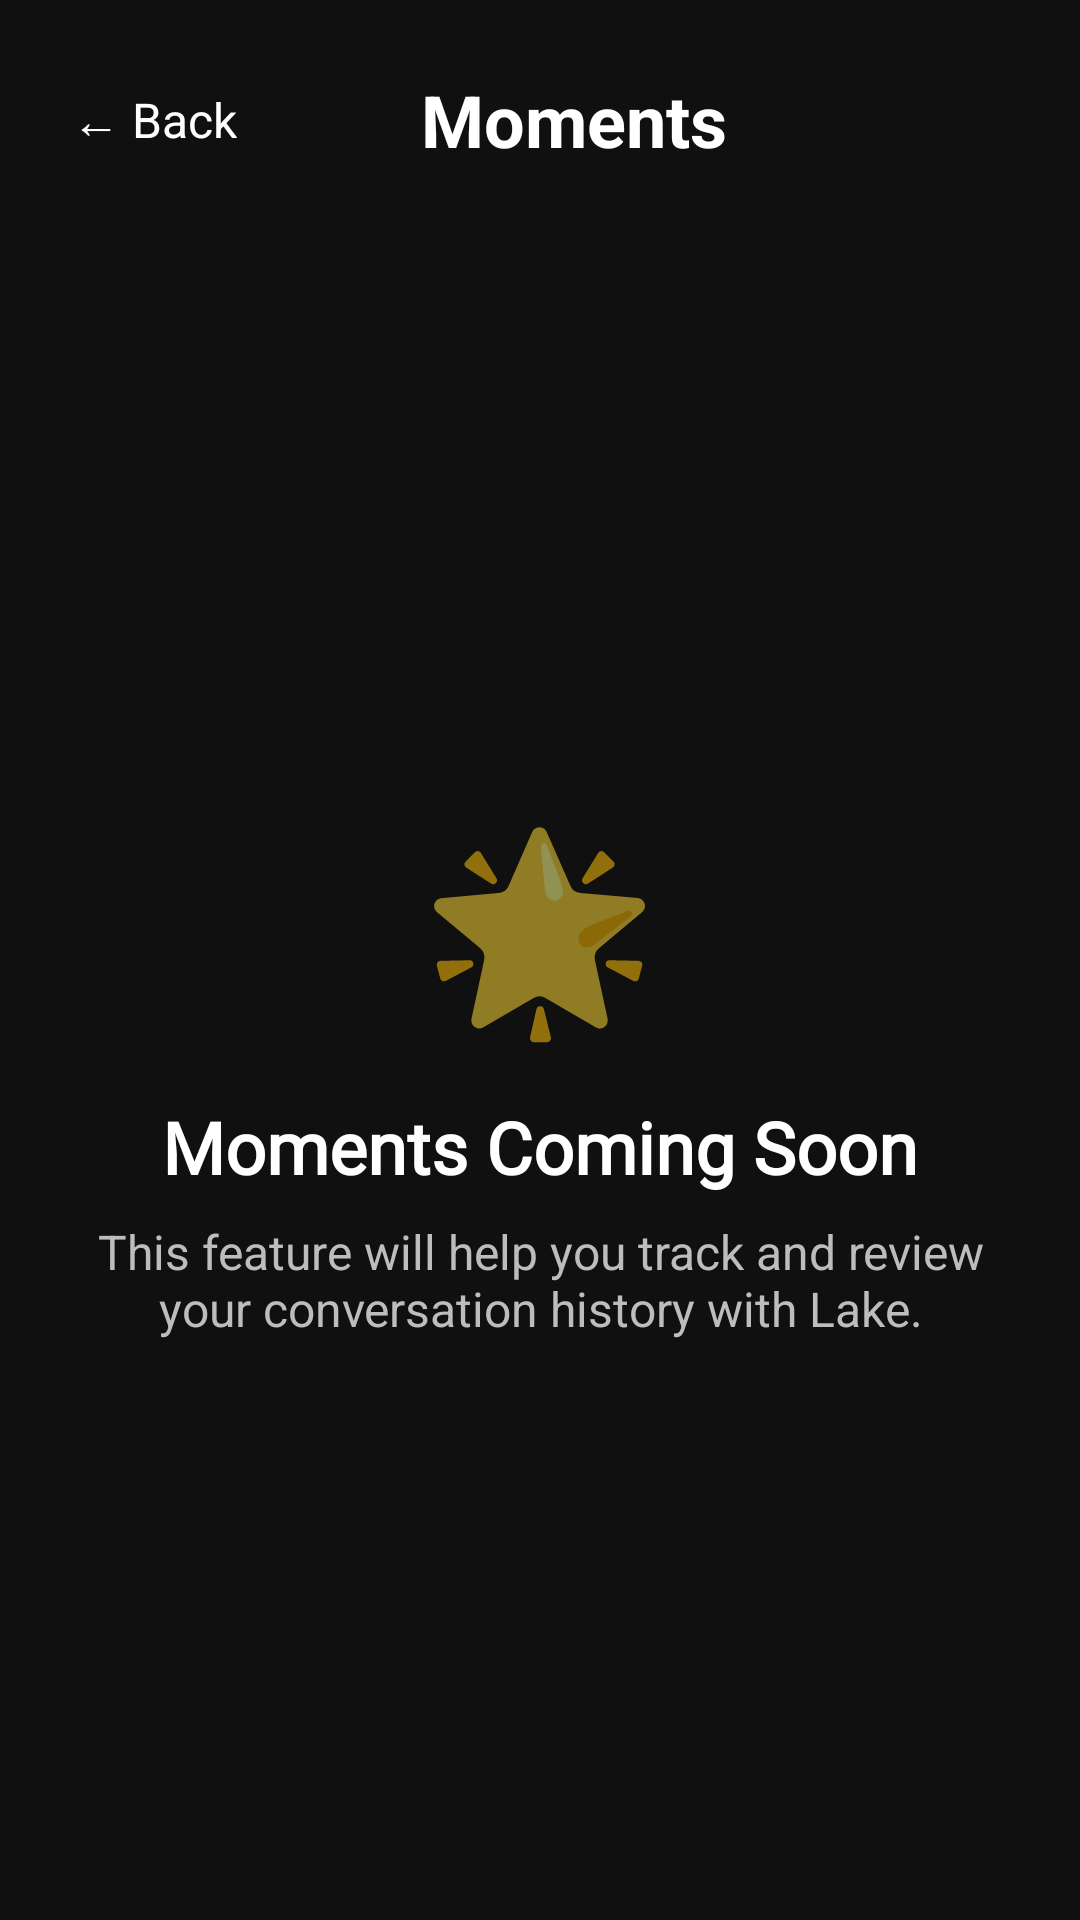

This screen was rendered from an Android layout file. Write that file and the resources it references.
<!-- AndroidManifest.xml: activity theme Theme.Lake -->
<!-- res/layout/activity_moments.xml -->
<?xml version="1.0" encoding="utf-8"?>
<LinearLayout xmlns:android="http://schemas.android.com/apk/res/android"
    android:layout_width="match_parent"
    android:layout_height="match_parent"
    android:background="@drawable/bg_solid"
    android:orientation="vertical"
    android:padding="16dp">

    
    <LinearLayout
        android:layout_width="match_parent"
        android:layout_height="wrap_content"
        android:gravity="center_vertical"
        android:orientation="horizontal"
        android:layout_marginBottom="24dp">

        <TextView
            android:id="@+id/back_button"
            android:layout_width="wrap_content"
            android:layout_height="wrap_content"
            android:background="?attr/selectableItemBackground"
            android:clickable="true"
            android:focusable="true"
            android:padding="8dp"
            android:text="← Back"
            android:textColor="#FFFFFF"
            android:textSize="16sp" />

        <TextView
            android:layout_width="0dp"
            android:layout_height="wrap_content"
            android:layout_weight="1"
            android:gravity="center"
            android:text="Moments"
            android:textColor="#FFFFFF"
            android:textSize="24sp"
            android:textStyle="bold" />

        <View
            android:layout_width="48dp"
            android:layout_height="48dp" />

    </LinearLayout>

    
    <LinearLayout
        android:layout_width="match_parent"
        android:layout_height="0dp"
        android:layout_weight="1"
        android:gravity="center"
        android:orientation="vertical">

        <TextView
            android:layout_width="wrap_content"
            android:layout_height="wrap_content"
            android:layout_marginBottom="16dp"
            android:text="🌟"
            android:textSize="64sp" />

        <TextView
            android:layout_width="wrap_content"
            android:layout_height="wrap_content"
            android:layout_marginBottom="8dp"
            android:text="Moments Coming Soon"
            android:fontFamily="@font/oxanium"
            android:textColor="#FFFFFF"
            android:textSize="24sp"
            android:textStyle="bold" />

        <TextView
            android:layout_width="wrap_content"
            android:layout_height="wrap_content"
            android:gravity="center"
            android:text="This feature will help you track and review your conversation history with Lake."
            android:textColor="#BDBDBD"
            android:textSize="16sp" />

    </LinearLayout>

</LinearLayout>
<!-- resources referenced by this layout -->
<resources>
  <style name="Theme.Lake" parent="Theme.MaterialComponents.Light.NoActionBar">
          
          <item name="colorPrimary">@color/primary</item>
          <item name="colorPrimaryVariant">@color/primary</item>
          <item name="colorOnPrimary">@color/white</item>
  
          <item name="colorSecondary">@color/teal_200</item>
          <item name="colorSecondaryVariant">@color/teal_700</item>
          <item name="colorOnSecondary">@color/black</item>
  
          <item name="android:statusBarColor" tools:targetApi="l">?attr/colorPrimaryVariant</item>
          <item name="android:windowBackground">@color/background</item>
          <item name="android:colorBackground">@color/background</item>
          
          
          <item name="android:windowLightStatusBar" tools:targetApi="m">false</item>
          <item name="android:windowLightNavigationBar" tools:targetApi="o">false</item>
      </style>
  <color name="primary">#101010</color>
  <color name="white">#FFFFFFFF</color>
  <color name="teal_200">#FF03DAC5</color>
  <color name="teal_700">#FF018786</color>
  <color name="black">#FF000000</color>
  <color name="background">#101010</color>
</resources>
